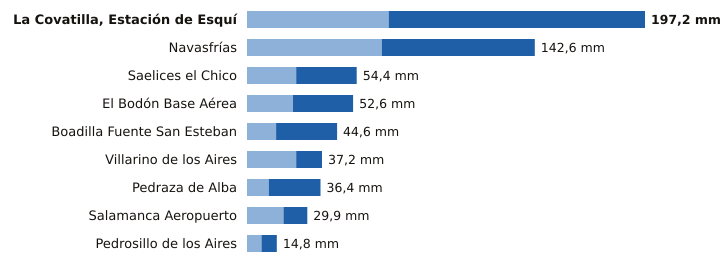

Values plotted in this chart, from the file beside it:
estacion, provincia, indicativo, mm_6_dias_anteriores, mm_hoy, mm_7_dias, horas_de_hoy
La Covatilla, Estación de Esquí, Salamanca, 2491C, 70.2, 127.0, 197.2, 17
Navasfrías, Salamanca, 2930Y, 66.8, 75.8, 142.6, 15
Saelices el Chico, Salamanca, 2946X, 24.4, 30.0, 54.4, 17
El Bodón Base Aérea, Salamanca, 2945A, 22.8, 29.8, 52.6, 16
Boadilla Fuente San Esteban, Salamanca, 2914C, 14.4, 30.2, 44.6, 16
Villarino de los Aires, Salamanca, 2891A, 24.4, 12.8, 37.2, 13
Pedraza de Alba, Salamanca, 2863C, 10.8, 25.6, 36.4, 16
Salamanca Aeropuerto, Salamanca, 2867, 18.1, 11.8, 29.9, 17
Pedrosillo de los Aires, Salamanca, 2847X, 7.2, 7.6, 14.8, 17
